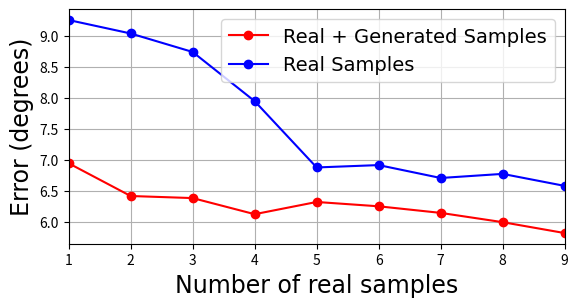

The script that saved this image:
import matplotlib.pyplot as plt
   
x_axis = [1,2,3,4,5,6,7,8,9]
#x_axis = [1,2,3,4,9]
gaze_estimator_generated = [6.7959, 6.2757 ,6.4476, 5.9946, 6.2791, 6.2299, 6.0028, 5.8454, 5.5412, 5.87]
gaze_estimator_real = [9.1816, 8.8344, 7.5443, 7.0526, 6.5745, 6.4363, 6.2372, 6.16, 6.0915, 5.9273]

gaze_estimator_generated = [6.9404,6.4128, 6.3792, 6.1194, 6.3165, 6.2466, 6.1404, 5.9907 ,5.8149]
gaze_estimator_real = [9.251, 9.034, 8.7359, 7.9428, 6.8732, 6.9114, 6.7033, 6.7695, 6.5758]
gaze_estimator_sted = [8.6658, ]

#gaze_estimator_generated = [6.8913, 6.3796, 6.5055, 6.1899, 6.3682, 6.2284, 6.0725, 5.9959, 5.6748, 5.9804]
#gaze_estimator_real = [12.318, 11.2155, 8.7523, 7.9366, 8.1317, 8.5618, 7.8733, 7.4974, 7.6556, 7.4697]

#gaze_estimator_generated = [6.7959, 6.2757, 6.493 , 5.985, 5.5412]
#gaze_estimator_real = [9.1816, 8.8344,7.5443, 7.0526, 6.0915]
csfont = {'fontname':'Times New Roman'}
f, ax = plt.subplots()
ax.autoscale(enable=True, axis='x', tight=True)
ax.set_aspect('equal')
plt.plot(x_axis, gaze_estimator_generated, color='red', marker='o', label ="Real + Generated Samples")
plt.plot(x_axis, gaze_estimator_real, color='blue', marker='o', label ="Real Samples")
plt.title('', fontsize=14, **csfont)
plt.xticks(x_axis)
plt.xlabel('Number of real samples', fontsize=17, **csfont)
plt.ylabel('Error (degrees)', fontsize=17, **csfont)
plt.grid(True)
plt.legend(loc="upper right", prop={'size': 14, 'family': 'Times New Roman'})
plt.show()

f.savefig("personal_calibration.pdf", bbox_inches='tight')